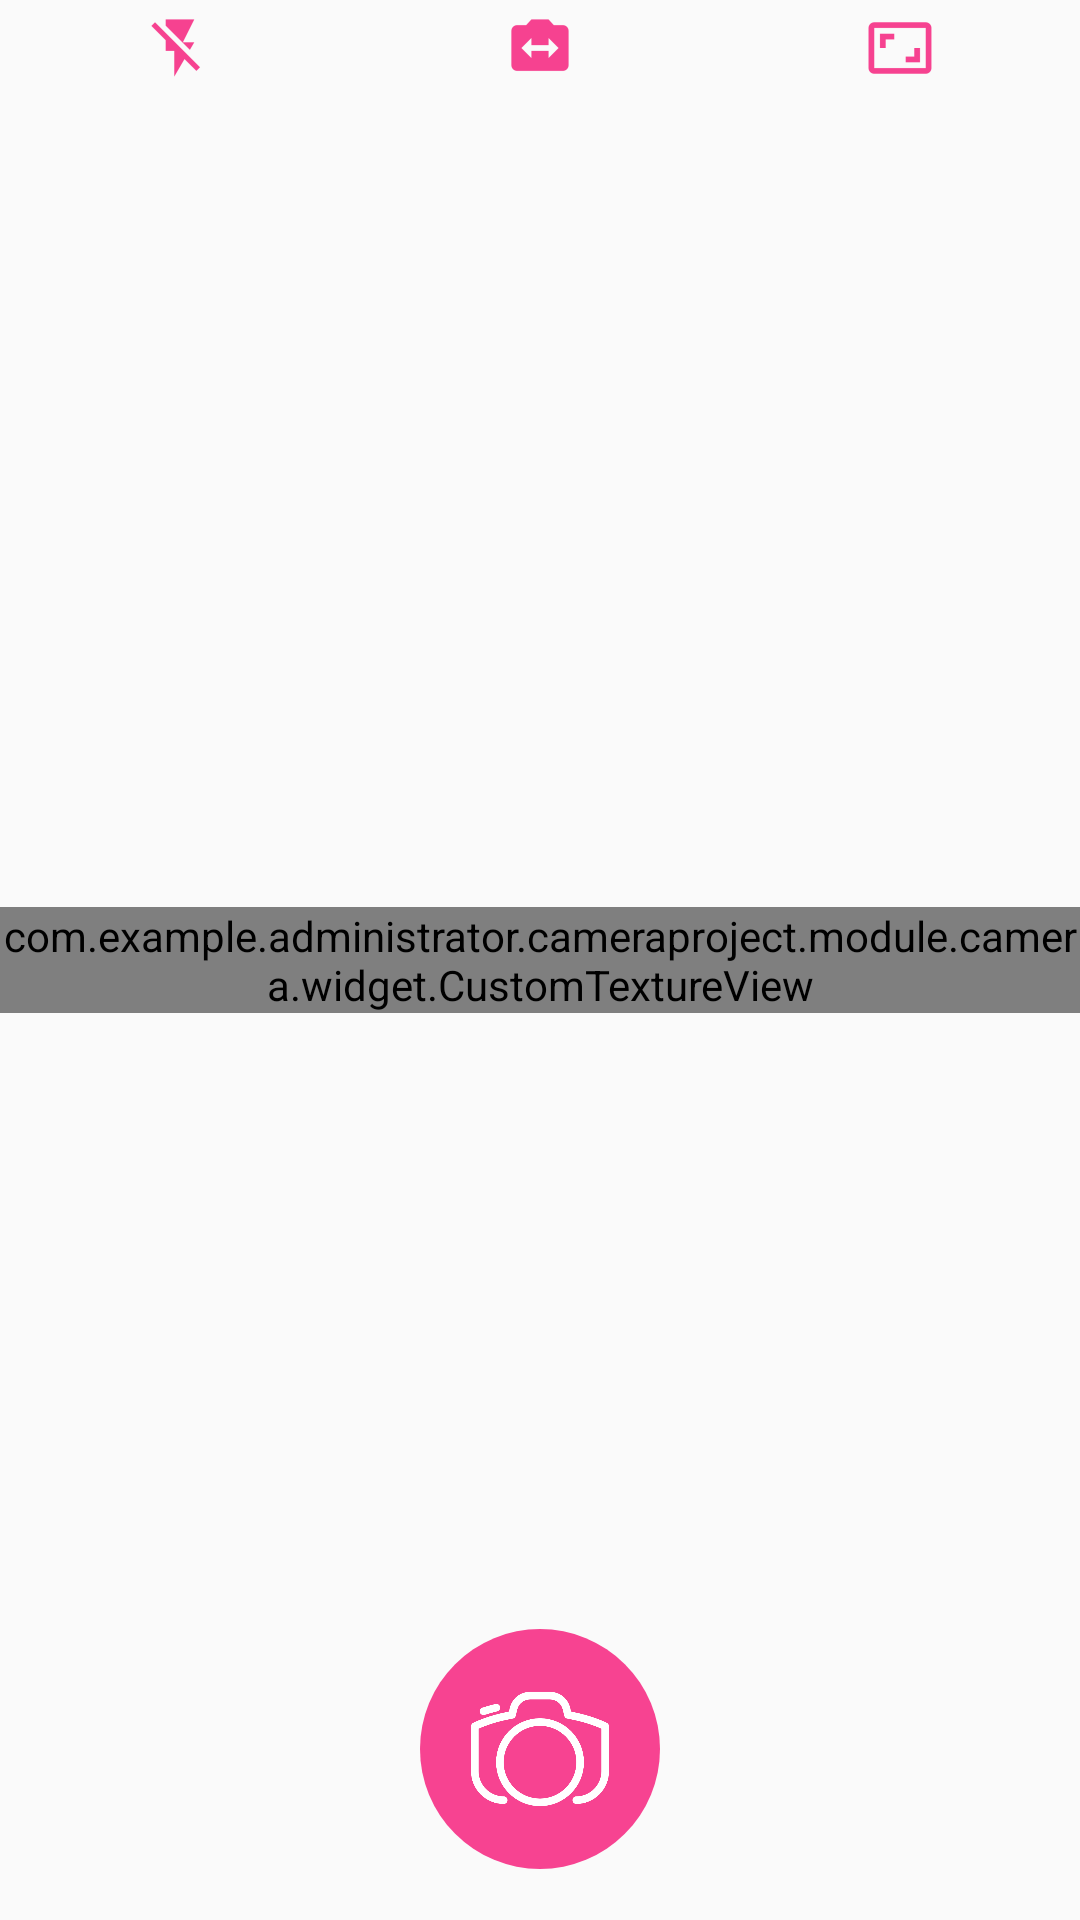

The Android layout XML behind this screen, and the referenced resources:
<!-- AndroidManifest.xml: application theme AppTheme -->
<!-- res/layout/camara_activity.xml -->
<?xml version="1.0" encoding="utf-8"?>
<RelativeLayout xmlns:android="http://schemas.android.com/apk/res/android"
    xmlns:tools="http://schemas.android.com/tools"
    android:layout_width="match_parent"
    android:layout_height="match_parent"
    tools:context="com.example.administrator.cameraproject.module.camera.activity.CameraActivity">

    <com.example.administrator.cameraproject.module.camera.widget.CustomTextureView
        android:id="@+id/textureview_camera"
        android:layout_width="wrap_content"
        android:layout_height="wrap_content"
        android:layout_centerVertical="true" />

    <LinearLayout
        android:layout_width="match_parent"
        android:layout_height="wrap_content"
        android:layout_marginTop="@dimen/camera_top_button_margin_top"
        android:orientation="horizontal">

        <ImageView
            android:id="@+id/iv_change_flash_mode"
            android:layout_width="0dp"
            android:layout_height="wrap_content"
            android:layout_weight="1"
            android:contentDescription="@string/todo"
            android:src="@mipmap/ic_flash_off" />

        <ImageView
            android:id="@+id/iv_change_camera"
            android:layout_width="0dp"
            android:layout_height="wrap_content"
            android:layout_weight="1"
            android:contentDescription="@string/todo"
            android:src="@mipmap/ic_switch_camera_enabled" />

        <ImageView
            android:id="@+id/iv_change_scale"
            android:layout_width="0dp"
            android:layout_height="wrap_content"
            android:layout_weight="1"
            android:contentDescription="@string/todo"
            android:src="@mipmap/ic_switch_aspect_ratio" />
    </LinearLayout>

    <ImageView
        android:id="@+id/iv_take_picture"
        android:layout_width="@dimen/camera_take_picture_iv_width"
        android:layout_height="@dimen/camera_take_picture_iv_height"
        android:layout_alignParentBottom="true"
        android:layout_centerHorizontal="true"
        android:layout_margin="@dimen/camera_take_picture_iv_margin"
        android:background="@drawable/ic_forerunner_camera_bg"
        android:contentDescription="@string/todo"
        android:padding="@dimen/camera_take_picture_iv_padding"
        android:src="@mipmap/ic_forerunner_camera" />

</RelativeLayout>
<!-- resources referenced by this layout -->
<resources>
  <dimen name="camera_take_picture_iv_height">80dp</dimen>
  <dimen name="camera_take_picture_iv_margin">17dp</dimen>
  <dimen name="camera_take_picture_iv_padding">17dp</dimen>
  <dimen name="camera_take_picture_iv_width">80dp</dimen>
  <!-- drawable ic_forerunner_camera_bg (drawable) -->
  <?xml version="1.0" encoding="utf-8"?>
  <shape xmlns:android="http://schemas.android.com/apk/res/android">
      <corners android:radius="100dp"/>
      <solid android:color="#F74391"/>
  </shape>
  <!-- mipmap ic_flash_off: png bitmap (mipmap-xxhdpi, 953 bytes) -->
  <!-- mipmap ic_forerunner_camera: png bitmap (mipmap-xxhdpi, 11582 bytes) -->
  <!-- mipmap ic_switch_aspect_ratio: png bitmap (mipmap-xxhdpi, 602 bytes) -->
  <!-- mipmap ic_switch_camera_enabled: png bitmap (mipmap-xxhdpi, 835 bytes) -->
  <style name="AppTheme" parent="Theme.AppCompat.Light.DarkActionBar">
          
          <item name="colorPrimary">@color/colorPrimary</item>
          <item name="colorPrimaryDark">@color/colorPrimaryDark</item>
          <item name="colorAccent">@color/colorAccent</item>
      </style>
  <!-- not gathered from this repository: default colours our renderer supplied (Android Studio template values) -->
  <color name="colorPrimary">#FF6200EE</color>
  <color name="colorPrimaryDark">#FF3700B3</color>
  <color name="colorAccent">#FF03DAC5</color>
</resources>
